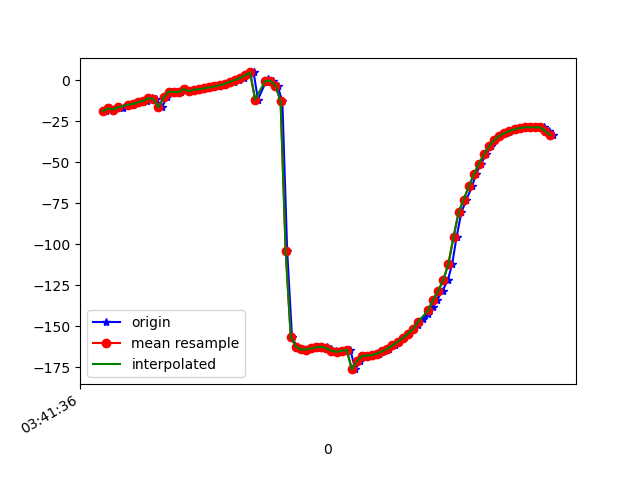

Values plotted in this chart, from the file beside it:
1618803696612, 1499380445228867, -18.820845, 69.80783, -40.321934
1618803696629, 1499380464459637, -17.23, 70.24, -43.16
1618803696644, 1499380483690407, -17.85, 70.38, -42.68
1618803696663, 1499380502921177, -16.34, 70.99, -45.62
1618803696679, 1499380522151947, -16.7, 71, -45.24
1618803696700, 1499380541382717, -14.98, 71.82, -48.19
1618803696720, 1499380560613487, -15.18, 71.69, -47.82
1618803696736, 1499380579844257, -13.67, 72.66, -50.64
1618803696756, 1499380599075027, -13.41, 72.41, -50.74
1618803696775, 1499380618305797, -12.5, 73.37, -52.41
1618803696796, 1499380637536567, -10.97, 73.32, -54.16
1618803696812, 1499380656767337, -11.46, 73.7, -53.45
1618803696833, 1499380675998107, -16.61, 70.87, -43.34
1618803696853, 1499380695228877, -10.49, 73.64, -53.65
1618803696872, 1499380714459647, -6.934, 75.05, -59.37
1618803696889, 1499380733690417, -7.095, 74.75, -59.13
1618803696908, 1499380752921187, -7.273, 75.46, -59.44
1618803696928, 1499380772151957, -5.438, 75.56, -62.25
1618803696946, 1499380791382727, -6.638, 75.62, -60.83
1618803696964, 1499380810613497, -5.731, 76.25, -62.18
1618803696986, 1499380829844267, -5.475, 76.38, -62.52
1618803697005, 1499380849075037, -4.951, 76.53, -63.25
1618803697024, 1499380868305807, -4.395, 76.72, -64.04
1618803697045, 1499380887536577, -3.769, 76.91, -64.87
1618803697060, 1499380906767347, -3.093, 77.07, -65.72
1618803697081, 1499380925998117, -2.55, 77.2, -66.4
1618803697097, 1499380945228887, -1.894, 77.35, -67.13
1618803697118, 1499380964459657, -1.015, 77.54, -68.08
1618803697135, 1499380983690427, 0.1057, 77.78, -69.29
1618803697155, 1499381002921197, 1.345, 78.04, -70.61
1618803697174, 1499381022151967, 2.97, 78.36, -72.33
1618803697194, 1499381041382737, 4.734, 78.78, -74.14
1618803697211, 1499381060613507, -11.77, 76.02, -61.02
1618803697242, 1499381079844277, -1.033, 80.03, -75.48
1618803697251, 1499381099075047, 0.4366, 81.41, -77.17
1618803697272, 1499381118305817, -0.4241, 82.93, -76.28
1618803697288, 1499381137536587, -3.262, 84.92, -73.42
1618803697307, 1499381156767357, -12.9, 87.3, -63.73
1618803697326, 1499381175998127, -104.1, 88.97, 27.57
1618803697345, 1499381195228897, -156.5, 86.14, 80.01
1618803697364, 1499381214459667, -162.4, 82.45, 86.1
1618803697383, 1499381233690437, -164, 78.36, 87.91
1618803697403, 1499381252921207, -164.1, 73.91, 88.44
1618803697424, 1499381272151977, -163.4, 69.11, 88.27
1618803697445, 1499381291382747, -162.6, 64.02, 88.03
1618803697460, 1499381310613517, -162.4, 58.79, 88.28
1618803697482, 1499381329844287, -162.8, 53.59, 89.07
1618803697498, 1499381349075057, -163.8, 48.42, 90.15
1618803697516, 1499381368305827, -165, 43.44, 91.03
1618803697536, 1499381387536597, -165.4, 38.81, 91.07
1618803697556, 1499381406767367, -164.9, 34.75, 90.24
1618803697574, 1499381425998137, -164.2, 31.27, 89.09
1618803697594, 1499381445228907, -176, 33.07, 93.16
1618803697612, 1499381464459677, -171.3, 27.66, 89.16
1618803697634, 1499381483690447, -167.8, 24.05, 85.51
1618803697653, 1499381502921217, -167.9, 22.87, 84.17
1618803697670, 1499381522151987, -167.4, 22.31, 82.74
1618803697688, 1499381541382757, -166.5, 22.31, 81.28
1618803697706, 1499381560613527, -165.2, 22.79, 79.82
1618803697728, 1499381579844297, -163.5, 23.78, 78.39
1618803697749, 1499381599075067, -161.6, 25.29, 77
... 33 more rows
